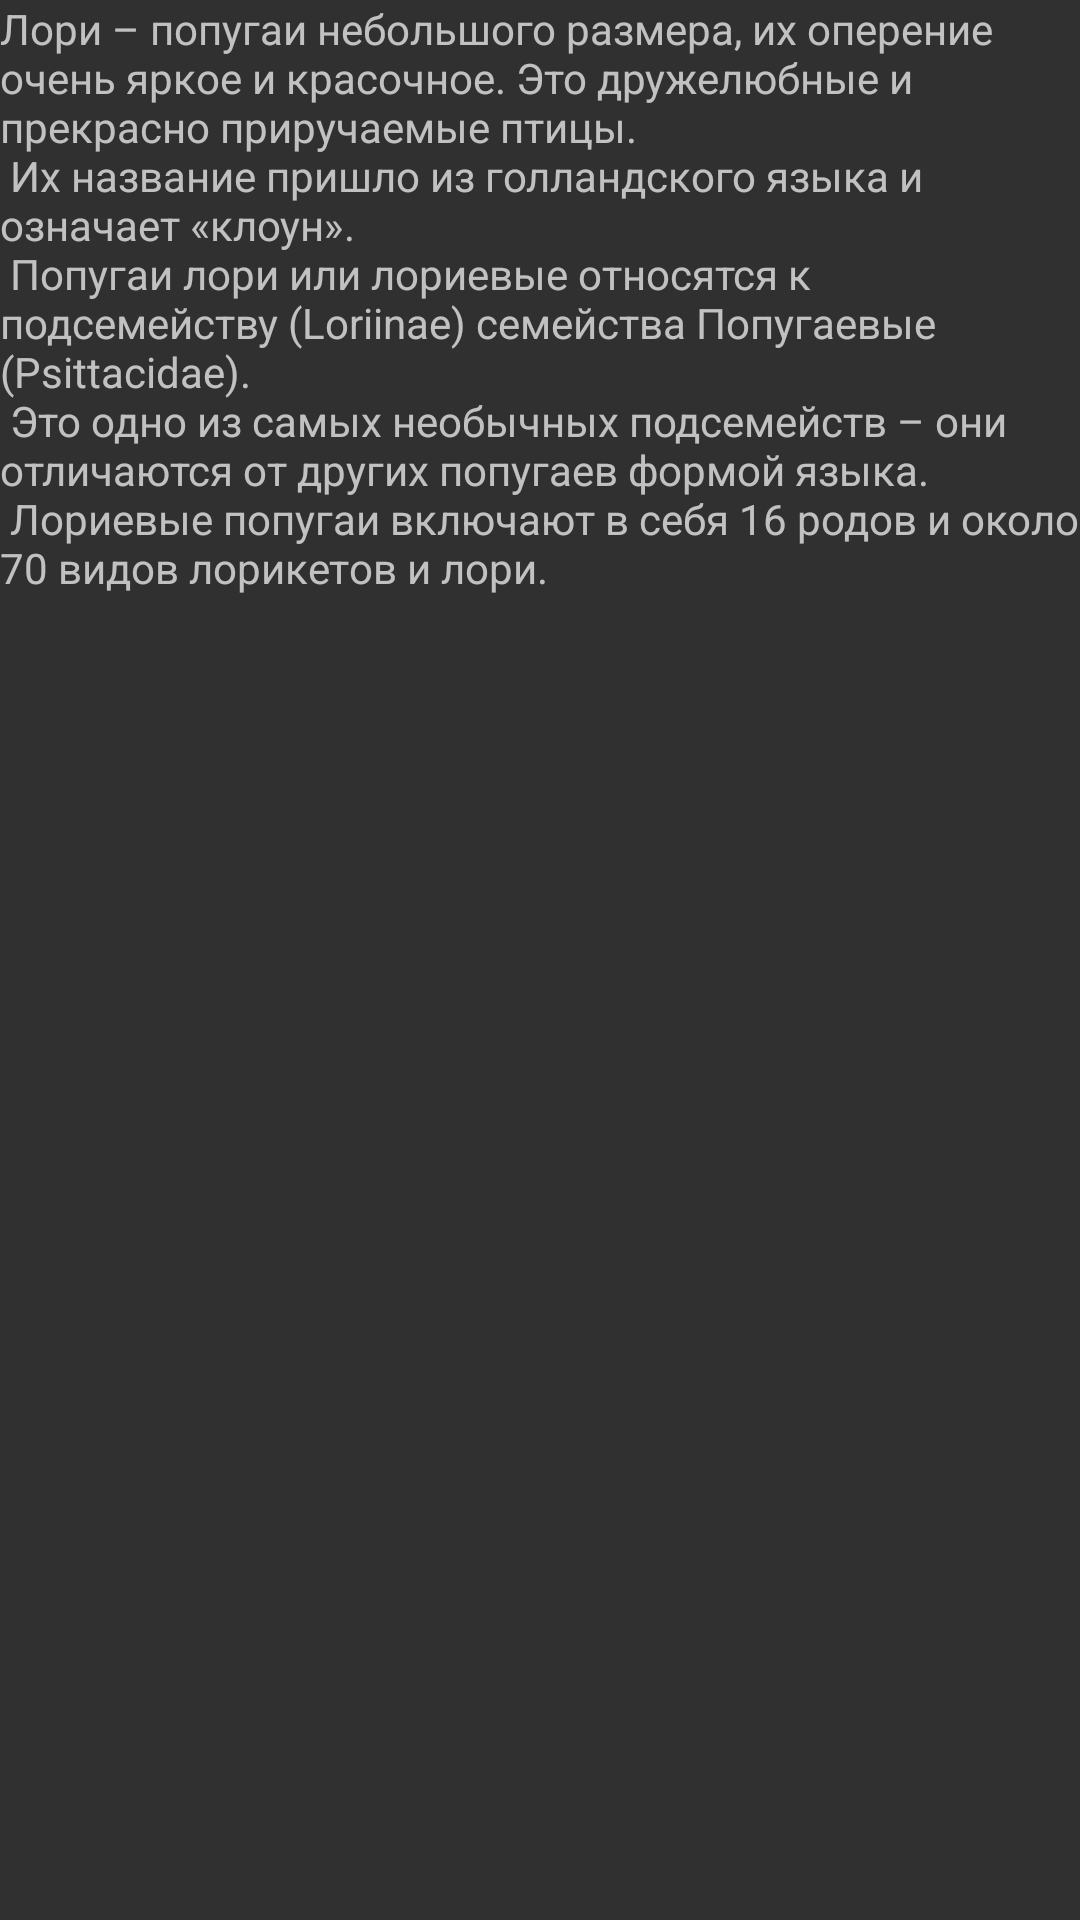

Layout XML and referenced resources for this Android screen:
<!-- AndroidManifest.xml: application theme Theme.Design.NoActionBar -->
<!-- res/layout/fragment_5.xml -->
<?xml version="1.0" encoding="utf-8"?>
<androidx.core.widget.NestedScrollView xmlns:android="http://schemas.android.com/apk/res/android"
    xmlns:tools="http://schemas.android.com/tools"
    android:layout_width="match_parent"
    android:layout_height="match_parent"
    tools:context=".Fragments.Fragment_5">

    <TextView
        android:layout_width="wrap_content"
        android:layout_height="wrap_content"
        android:layout_margin="@dimen/text_margin"
        android:text="@string/lorikeet_text" />
</androidx.core.widget.NestedScrollView>
<!-- resources referenced by this layout -->
<resources>
  <string name="lorikeet_text">
          Лори – попугаи небольшого размера, их оперение очень яркое и красочное. Это дружелюбные и прекрасно приручаемые птицы.\n
          Их название пришло из голландского языка и означает «клоун».\n
          Попугаи лори или лориевые относятся к подсемейству (Loriinae) семейства Попугаевые (Psittacidae).\n
          Это одно из самых необычных подсемейств – они отличаются от других попугаев формой языка.\n
          Лориевые попугаи включают в себя 16 родов и около 70 видов лорикетов и лори.\n
      </string>
</resources>
